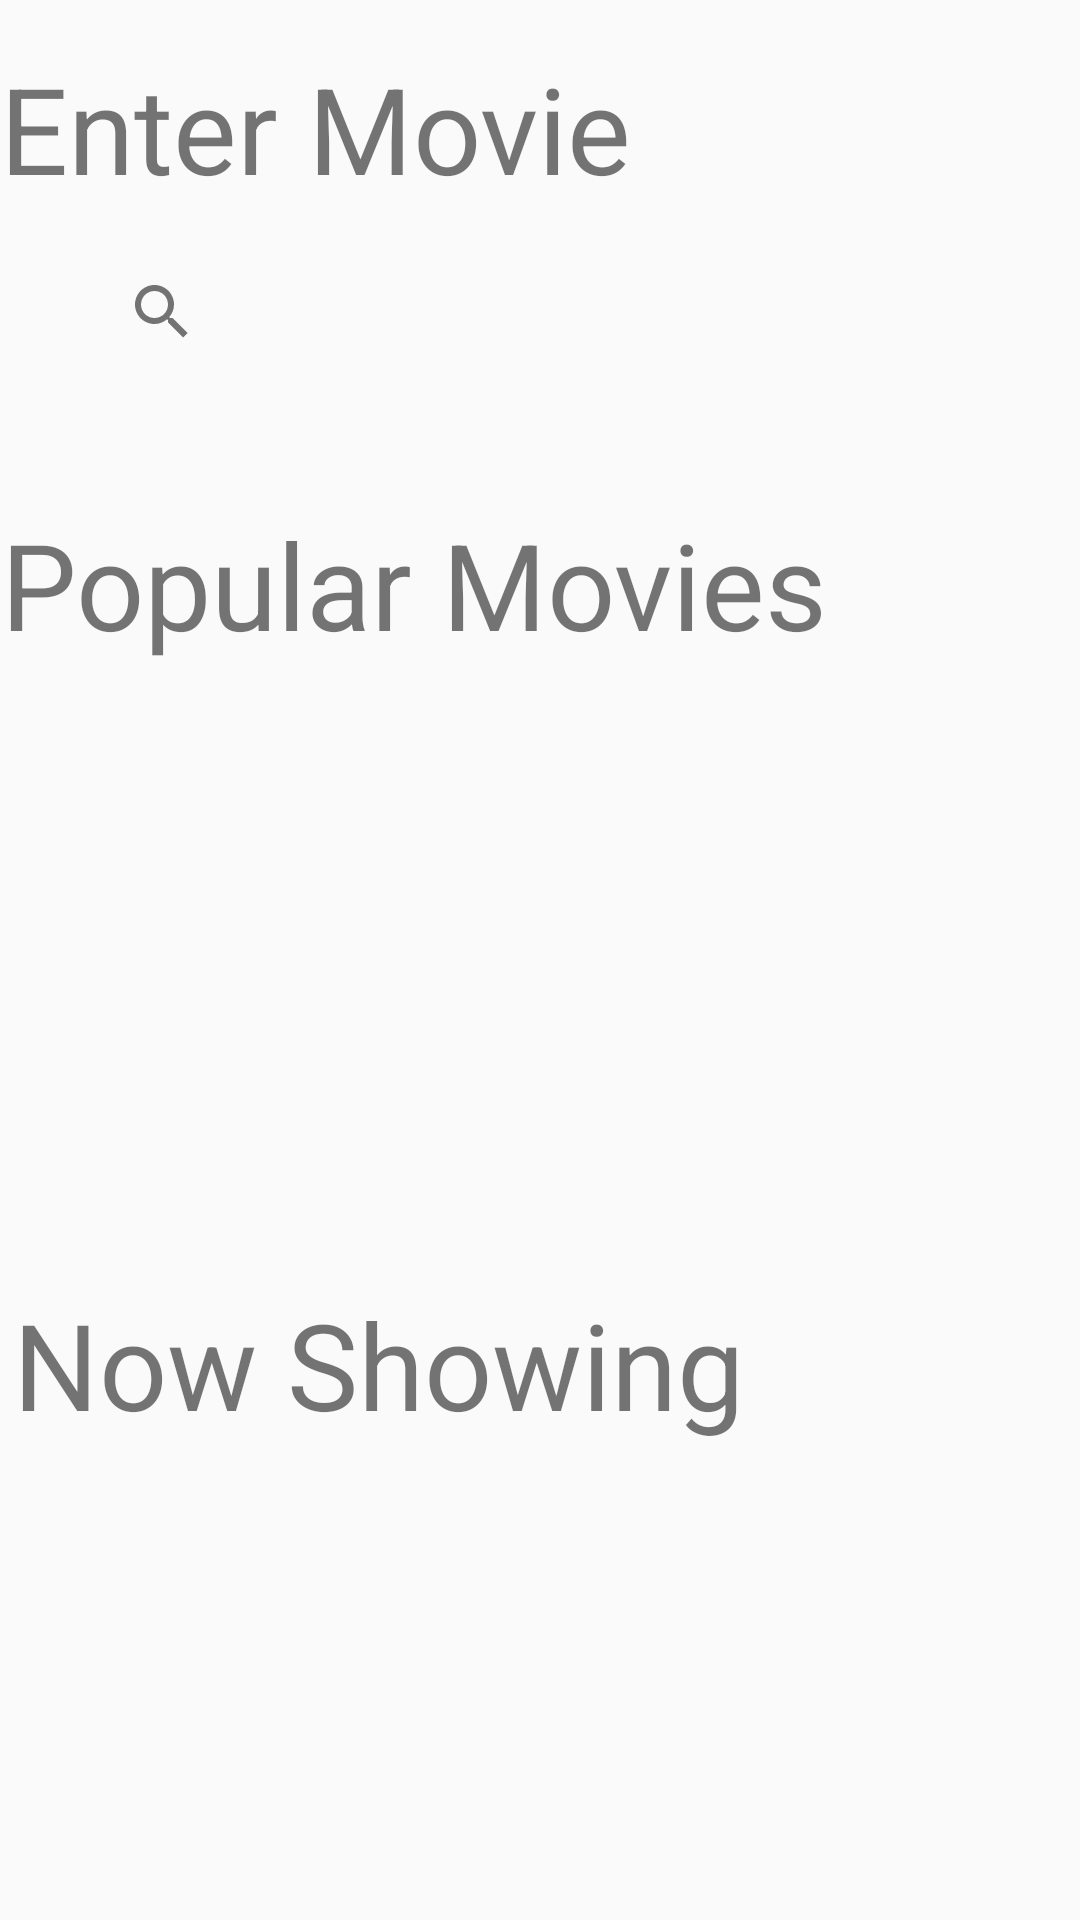

The Android layout XML behind this screen, and the referenced resources:
<!-- AndroidManifest.xml: application theme AppTheme -->
<!-- res/layout/activity_main.xml -->
<?xml version="1.0" encoding="utf-8"?>
<androidx.constraintlayout.widget.ConstraintLayout xmlns:android="http://schemas.android.com/apk/res/android"
    xmlns:app="http://schemas.android.com/apk/res-auto"
    xmlns:tools="http://schemas.android.com/tools"
    android:layout_width="match_parent"
    android:layout_height="match_parent"
    tools:context=".MoviesActivity">


    <TextView
        android:id="@+id/header"
        android:layout_width="308dp"
        android:layout_height="46dp"
        android:layout_marginTop="16dp"
        android:layout_marginEnd="52dp"
        android:layout_marginRight="52dp"
        android:fontFamily="sans-serif"
        android:text="@string/Enter_Movie_Name"
        android:textSize="40sp"
        app:layout_constraintEnd_toEndOf="parent"
        app:layout_constraintTop_toTopOf="parent" />

    <androidx.appcompat.widget.Toolbar
        android:layout_width="match_parent"
        android:layout_height="?attr/actionBarSize"
        app:layout_constraintTop_toBottomOf="@id/header"
        android:id="@+id/toolbar"
        android:layout_margin="14dp"
        app:layout_constraintEnd_toEndOf="parent"
        app:layout_constraintStart_toStartOf="parent"
        android:theme="@style/ThemeOverlay.AppCompat.Light"
        app:popupTheme="@style/ThemeOverlay.AppCompat.Light">

        <androidx.appcompat.widget.SearchView
            android:layout_width="match_parent"
            android:layout_height="?attr/actionBarSize"
            android:id="@+id/search_view"
            app:queryHint="Looking for a movie?"/>
    </androidx.appcompat.widget.Toolbar>


    <TextView
        android:id="@+id/Popular"
        android:layout_width="wrap_content"
        android:layout_height="wrap_content"
        android:layout_marginTop="168dp"
        android:layout_marginEnd="84dp"
        android:layout_marginRight="84dp"
        android:fontFamily="sans-serif"
        android:text="@string/Popular"
        android:textSize="40sp"
        app:layout_constraintEnd_toEndOf="parent"
        app:layout_constraintTop_toTopOf="parent" />

    <androidx.recyclerview.widget.RecyclerView

        android:id="@+id/recyclerViewpopular"
        android:layout_width="396dp"
        android:layout_height="156dp"

        android:layout_marginBottom="14dp"
        android:paddingBottom="20dp"
        app:layout_constraintBottom_toBottomOf="parent"
        app:layout_constraintEnd_toEndOf="parent"
        app:layout_constraintHorizontal_bias="0.0"
        app:layout_constraintStart_toStartOf="parent"
        app:layout_constraintTop_toBottomOf="@+id/Popular"
        app:layout_constraintVertical_bias="0.076" />

    <TextView
        android:id="@+id/Nowshowing"
        android:layout_width="wrap_content"
        android:layout_height="wrap_content"
        android:layout_marginEnd="112dp"
        android:layout_marginRight="112dp"
        android:fontFamily="sans-serif"
        android:text="@string/Nowshowing"
        android:textSize="40sp"
        app:layout_constraintBottom_toBottomOf="parent"
        app:layout_constraintEnd_toEndOf="parent"
        app:layout_constraintTop_toBottomOf="@+id/recyclerViewpopular"
        app:layout_constraintVertical_bias="0.167" />

    <androidx.recyclerview.widget.RecyclerView

        android:id="@+id/recyclerViewnowplaying"
        android:layout_width="408dp"
        android:layout_height="213dp"
        app:layout_constraintBottom_toBottomOf="parent"
        app:layout_constraintEnd_toEndOf="parent"
        app:layout_constraintHorizontal_bias="0.0"
        app:layout_constraintStart_toStartOf="parent"
        app:layout_constraintTop_toBottomOf="@+id/Nowshowing"
        app:layout_constraintVertical_bias="0.0" />

    <ScrollView
        android:layout_width="409dp"
        android:layout_height="44dp"
        app:layout_constraintBottom_toBottomOf="parent"
        tools:layout_editor_absoluteX="1dp">

        <LinearLayout
            android:layout_width="match_parent"
            android:layout_height="wrap_content"
            android:orientation="vertical" />
    </ScrollView>


</androidx.constraintlayout.widget.ConstraintLayout>
<!-- resources referenced by this layout -->
<resources>
  <string name="Enter_Movie_Name">Enter Movie Name</string>
  <string name="Nowshowing">Now Showing</string>
  <string name="Popular">Popular Movies</string>
  <style name="AppTheme" parent="Theme.AppCompat.Light.DarkActionBar">
          
          <item name="colorPrimary">@color/colorPrimary</item>
          <item name="colorPrimaryDark">@color/colorPrimaryDark</item>
          <item name="colorAccent">@color/colorAccent</item>
          <item name="windowActionBar">false</item>
          <item name="windowNoTitle">true</item>
      </style>
  <!-- not gathered from this repository: default colours our renderer supplied (Android Studio template values) -->
  <color name="colorPrimary">#FF6200EE</color>
  <color name="colorPrimaryDark">#FF3700B3</color>
  <color name="colorAccent">#FF03DAC5</color>
</resources>
